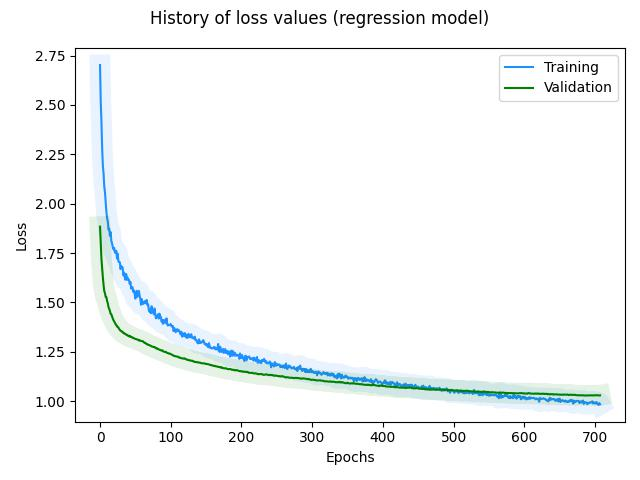

The data file committed next to this chart (first rows):
, loss, val_loss, _timestamp, _runtime
0, 2.703, 1.884, 1721134555, 216
1, 2.516, 1.798, 1721134555, 216
2, 2.417, 1.72, 1721134556, 217
3, 2.283, 1.67, 1721134556, 217
4, 2.193, 1.627, 1721134556, 217
5, 2.153, 1.588, 1721134556, 217
6, 2.088, 1.558, 1721134556, 217
7, 2.058, 1.547, 1721134556, 217
8, 2.006, 1.528, 1721134556, 217
9, 1.958, 1.527, 1721134556, 217
10, 1.926, 1.507, 1721134556, 217
11, 1.91, 1.495, 1721134557, 218
12, 1.868, 1.477, 1721134557, 218
13, 1.874, 1.467, 1721134557, 218
14, 1.837, 1.457, 1721134557, 218
15, 1.856, 1.442, 1721134557, 218
16, 1.812, 1.44, 1721134557, 218
17, 1.799, 1.429, 1721134557, 218
18, 1.781, 1.419, 1721134557, 218
19, 1.769, 1.41, 1721134557, 218
20, 1.777, 1.404, 1721134558, 219
21, 1.752, 1.397, 1721134558, 219
22, 1.753, 1.389, 1721134558, 219
23, 1.762, 1.386, 1721134558, 219
24, 1.722, 1.378, 1721134558, 219
25, 1.747, 1.377, 1721134558, 219
26, 1.708, 1.373, 1721134558, 219
27, 1.705, 1.365, 1721134558, 219
28, 1.704, 1.362, 1721134558, 219
29, 1.669, 1.357, 1721134559, 220
30, 1.685, 1.355, 1721134559, 220
31, 1.677, 1.351, 1721134559, 220
32, 1.677, 1.351, 1721134559, 220
33, 1.637, 1.344, 1721134559, 220
34, 1.651, 1.345, 1721134559, 220
35, 1.627, 1.342, 1721134559, 220
36, 1.614, 1.339, 1721134559, 220
37, 1.644, 1.338, 1721134559, 220
38, 1.616, 1.334, 1721134560, 221
39, 1.626, 1.334, 1721134560, 221
40, 1.613, 1.33, 1721134560, 221
41, 1.614, 1.328, 1721134560, 221
42, 1.594, 1.331, 1721134560, 221
43, 1.604, 1.325, 1721134560, 221
44, 1.57, 1.326, 1721134560, 221
45, 1.577, 1.324, 1721134560, 221
46, 1.577, 1.321, 1721134560, 221
47, 1.554, 1.321, 1721134561, 222
48, 1.561, 1.318, 1721134561, 222
49, 1.543, 1.317, 1721134561, 222
50, 1.519, 1.316, 1721134561, 222
51, 1.547, 1.314, 1721134561, 222
52, 1.559, 1.313, 1721134561, 222
53, 1.529, 1.312, 1721134561, 222
54, 1.545, 1.311, 1721134561, 222
55, 1.558, 1.307, 1721134561, 222
56, 1.535, 1.309, 1721134562, 223
57, 1.517, 1.306, 1721134562, 223
58, 1.488, 1.305, 1721134562, 223
59, 1.516, 1.304, 1721134562, 223
... 648 more rows
